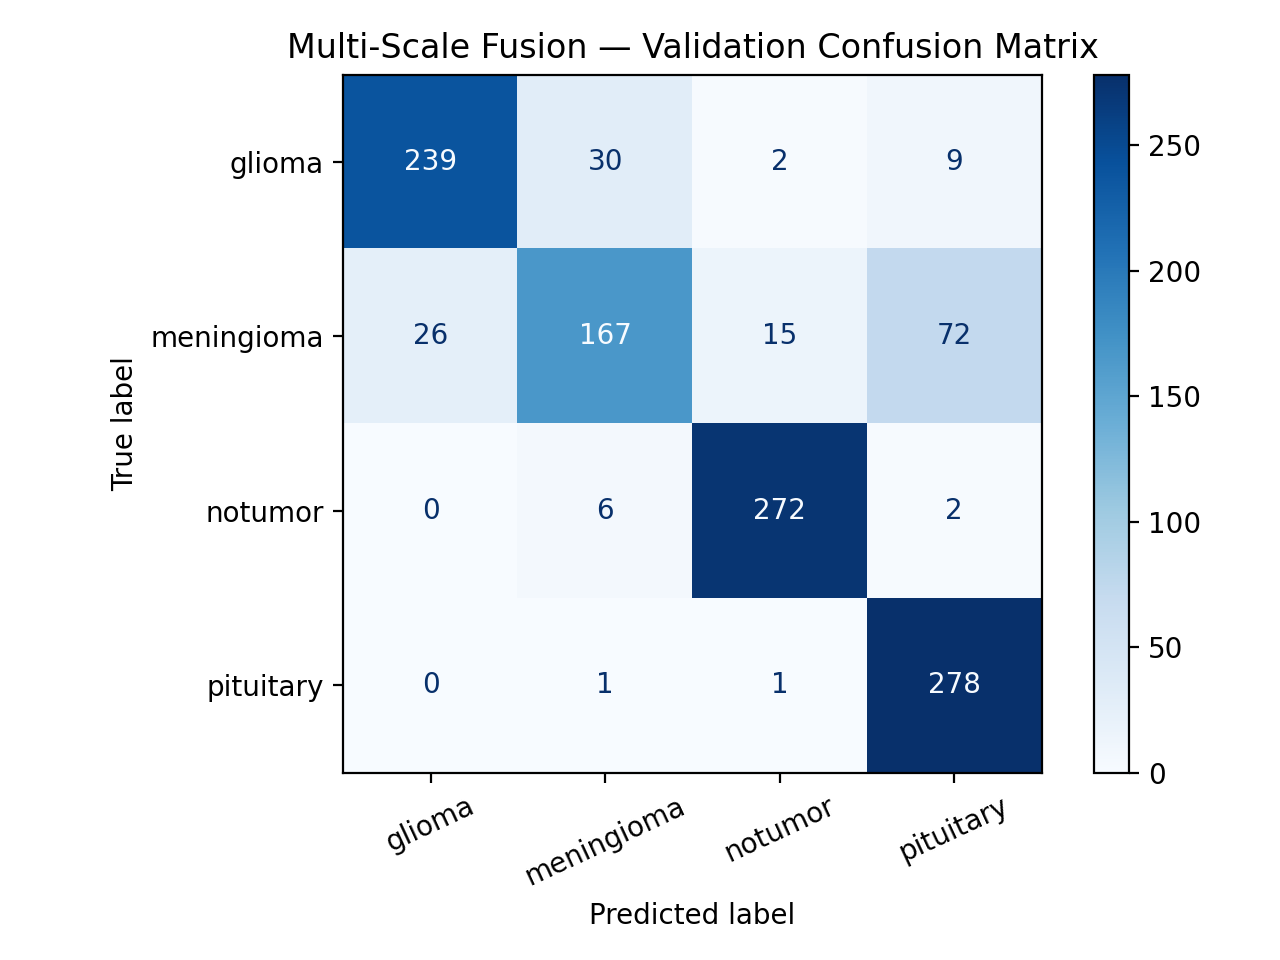

The data file committed next to this chart (first rows):
, glioma, meningioma, notumor, pituitary
glioma, 239, 30, 2, 9
meningioma, 26, 167, 15, 72
notumor, 0, 6, 272, 2
pituitary, 0, 1, 1, 278
